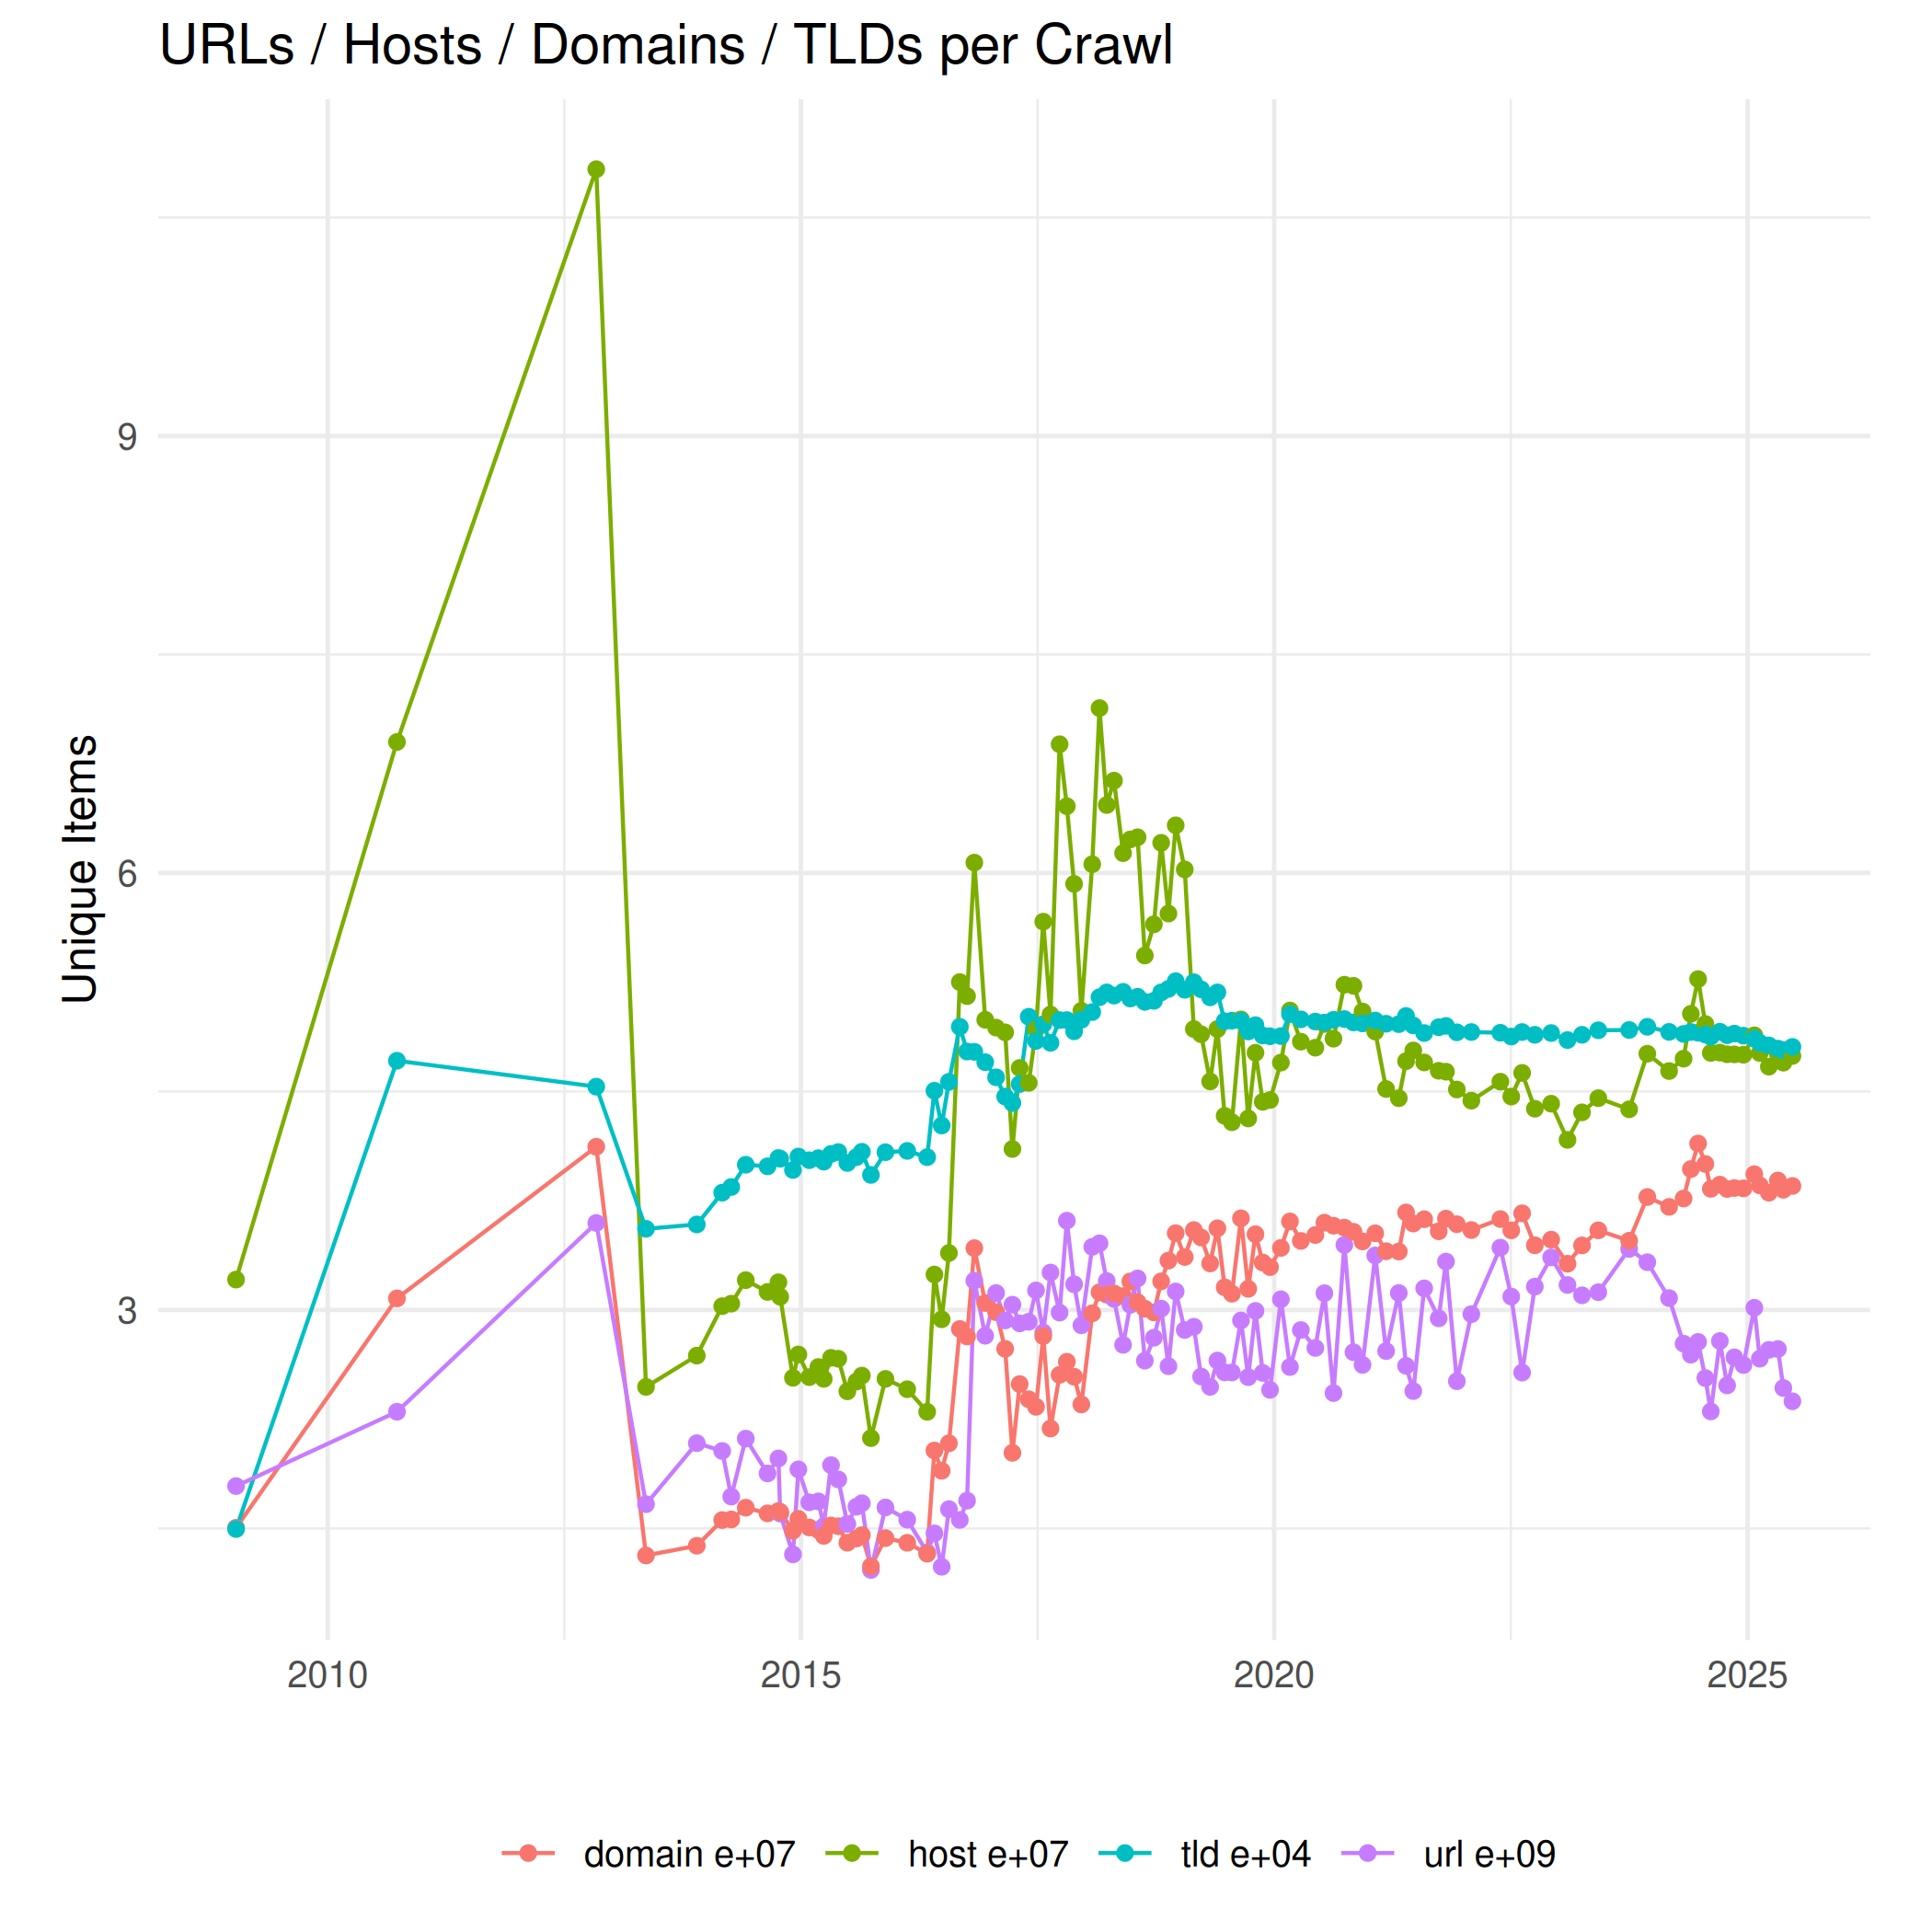

The file beside this chart, header and first rows:
crawl, domain, host, tld, url
CC-MAIN-2008-2009, 15045431, 32086112, 1496, 1790932667
CC-MAIN-2009-2010, 30794437, 68991076, 4711, 2301135881
CC-MAIN-2012, 41205862, 108312113, 4533, 3597338329
CC-MAIN-2013-20, 13146177, 24715985, 3557, 1666857706
CC-MAIN-2013-48, 13811062, 26865697, 3587, 2085501361
CC-MAIN-2014-10, 15573396, 30260036, 3805, 2032050611
CC-MAIN-2014-15, 15617272, 30432463, 3844, 1718646762
CC-MAIN-2014-23, 16427529, 32047686, 3997, 2116640253
CC-MAIN-2014-35, 16035620, 31236378, 3986, 1877746879
CC-MAIN-2014-41, 16193652, 31899800, 4043, 1980620845
CC-MAIN-2014-42, 16130921, 30903420, 4038, 1602175249
CC-MAIN-2014-49, 14841151, 25341644, 3961, 1321875973
CC-MAIN-2014-52, 15659214, 26944971, 4053, 1905493151
CC-MAIN-2015-06, 15069183, 25388182, 4028, 1679287071
CC-MAIN-2015-11, 14894291, 26083379, 4042, 1685659195
CC-MAIN-2015-14, 14489203, 25268429, 4018, 1514869973
CC-MAIN-2015-18, 15205382, 26713877, 4071, 1934559347
CC-MAIN-2015-22, 15152686, 26650871, 4084, 1836492906
CC-MAIN-2015-27, 14020009, 24412992, 4009, 1531042999
CC-MAIN-2015-32, 14309119, 25082257, 4049, 1649248826
CC-MAIN-2015-35, 14538242, 25493476, 4086, 1673197542
CC-MAIN-2015-40, 12405056, 21201836, 3927, 1215112821
CC-MAIN-2015-48, 14336765, 25267526, 4083, 1644173738
CC-MAIN-2016-07, 14015346, 24559106, 4092, 1560185771
CC-MAIN-2016-18, 13267938, 23006430, 4049, 1335046923
CC-MAIN-2016-22, 20350958, 32432769, 4505, 1466220798
CC-MAIN-2016-26, 18960939, 29359449, 4266, 1236815660
CC-MAIN-2016-30, 20846085, 33908950, 4566, 1632457174
CC-MAIN-2016-36, 28693907, 52508908, 4944, 1558553055
CC-MAIN-2016-40, 28180171, 51543077, 4774, 1690810255
CC-MAIN-2016-44, 34243794, 60710319, 4772, 3200654906
CC-MAIN-2016-50, 30479701, 49920842, 4701, 2822871128
CC-MAIN-2017-04, 29850051, 49381625, 4597, 3116143133
CC-MAIN-2017-09, 27330988, 49058582, 4465, 2927969262
CC-MAIN-2017-13, 20191742, 41050117, 4421, 3036216177
CC-MAIN-2017-17, 24910163, 46613678, 4551, 2907715349
CC-MAIN-2017-22, 23868267, 45591275, 5013, 2918934207
CC-MAIN-2017-26, 23350329, 49246271, 4847, 3134206224
CC-MAIN-2017-30, 28203688, 56656354, 4961, 2845357895
CC-MAIN-2017-34, 21860809, 50282581, 4834, 3256820690
CC-MAIN-2017-39, 25543915, 68834916, 4990, 2981741134
CC-MAIN-2017-43, 26443475, 64582863, 4990, 3612710595
CC-MAIN-2017-47, 25418336, 59250305, 4913, 3176376980
CC-MAIN-2017-51, 23514587, 50537187, 4992, 2894523756
CC-MAIN-2018-05, 29769642, 60598789, 5045, 3433021579
CC-MAIN-2018-09, 31215472, 71316578, 5147, 3457773652
CC-MAIN-2018-13, 31051894, 64663019, 5180, 3198644180
CC-MAIN-2018-17, 31132878, 66341003, 5158, 3075796938
CC-MAIN-2018-22, 30953922, 61359667, 5184, 2760510003
CC-MAIN-2018-26, 31959458, 62303176, 5138, 3035256963
CC-MAIN-2018-30, 30534423, 62451023, 5150, 3216428094
CC-MAIN-2018-34, 30085546, 54331757, 5115, 2651873292
CC-MAIN-2018-39, 29832599, 56474429, 5122, 2809230609
CC-MAIN-2018-43, 31963859, 62069483, 5180, 3009250058
CC-MAIN-2018-47, 33389605, 57213346, 5204, 2613775730
CC-MAIN-2018-51, 35271439, 63270632, 5257, 3126936231
CC-MAIN-2019-04, 33634695, 60242330, 5198, 2862395712
CC-MAIN-2019-09, 35484698, 49287179, 5250, 2884823295
CC-MAIN-2019-13, 34974874, 48929500, 5201, 2543088606
CC-MAIN-2019-18, 33191518, 45686480, 5146, 2472089618
... 53 more rows
